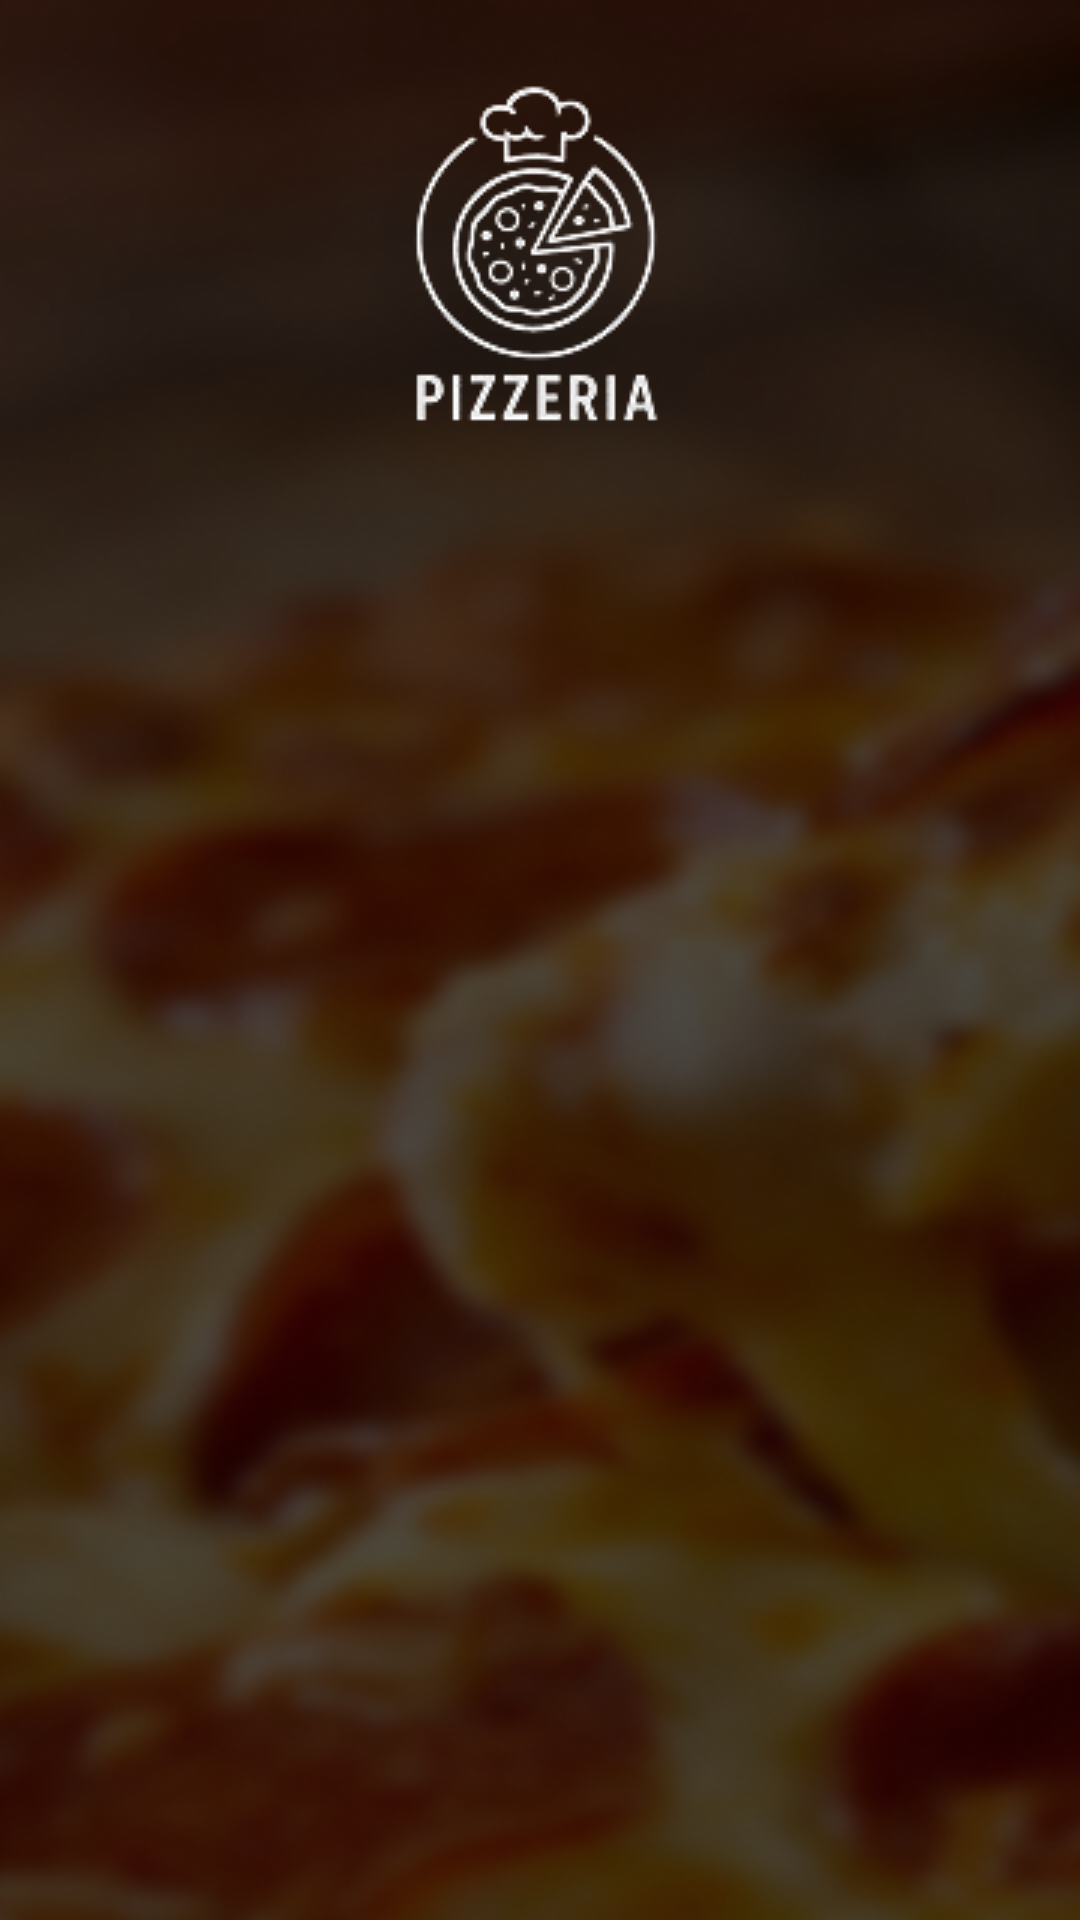

Produce the Android XML layout that renders to this screen, including the resource entries it uses.
<!-- AndroidManifest.xml: application theme Theme.ProyectoAdaptacionFigmaCristian -->
<!-- res/layout/activity_main.xml -->
<?xml version="1.0" encoding="utf-8"?>
<androidx.constraintlayout.widget.ConstraintLayout
    xmlns:android="http://schemas.android.com/apk/res/android"
    xmlns:app="http://schemas.android.com/apk/res-auto"
    xmlns:tools="http://schemas.android.com/tools"
    android:layout_width="match_parent"
    android:layout_height="match_parent"
    android:background="@drawable/bg"
    tools:context=".activities.MainActivity">

        
    <ImageView
    android:id="@+id/logo"
    android:layout_width="wrap_content"
    android:layout_height="wrap_content"
    android:src="@drawable/logo"
    android:layout_marginTop="16dp"
    app:layout_constraintTop_toTopOf="parent"
    app:layout_constraintStart_toStartOf="parent"
    app:layout_constraintEnd_toEndOf="parent" />

        
    <FrameLayout
    android:id="@+id/fragment_container"
    android:layout_width="match_parent"
    android:layout_height="0dp"
    app:layout_constraintTop_toBottomOf="@id/logo"
    app:layout_constraintBottom_toBottomOf="parent"
    app:layout_constraintStart_toStartOf="parent"
    app:layout_constraintEnd_toEndOf="parent"/>

    </androidx.constraintlayout.widget.ConstraintLayout>
<!-- resources referenced by this layout -->
<resources>
  <!-- drawable bg: png bitmap (drawable, 309428 bytes) -->
  <!-- drawable logo: png bitmap (drawable, 13206 bytes) -->
  <style name="Theme.ProyectoAdaptacionFigmaCristian" parent="Base.Theme.ProyectoAdaptacionFigmaCristian" />
  <style name="Base.Theme.ProyectoAdaptacionFigmaCristian" parent="Theme.Material3.DayNight.NoActionBar">
          
          
      </style>
</resources>
